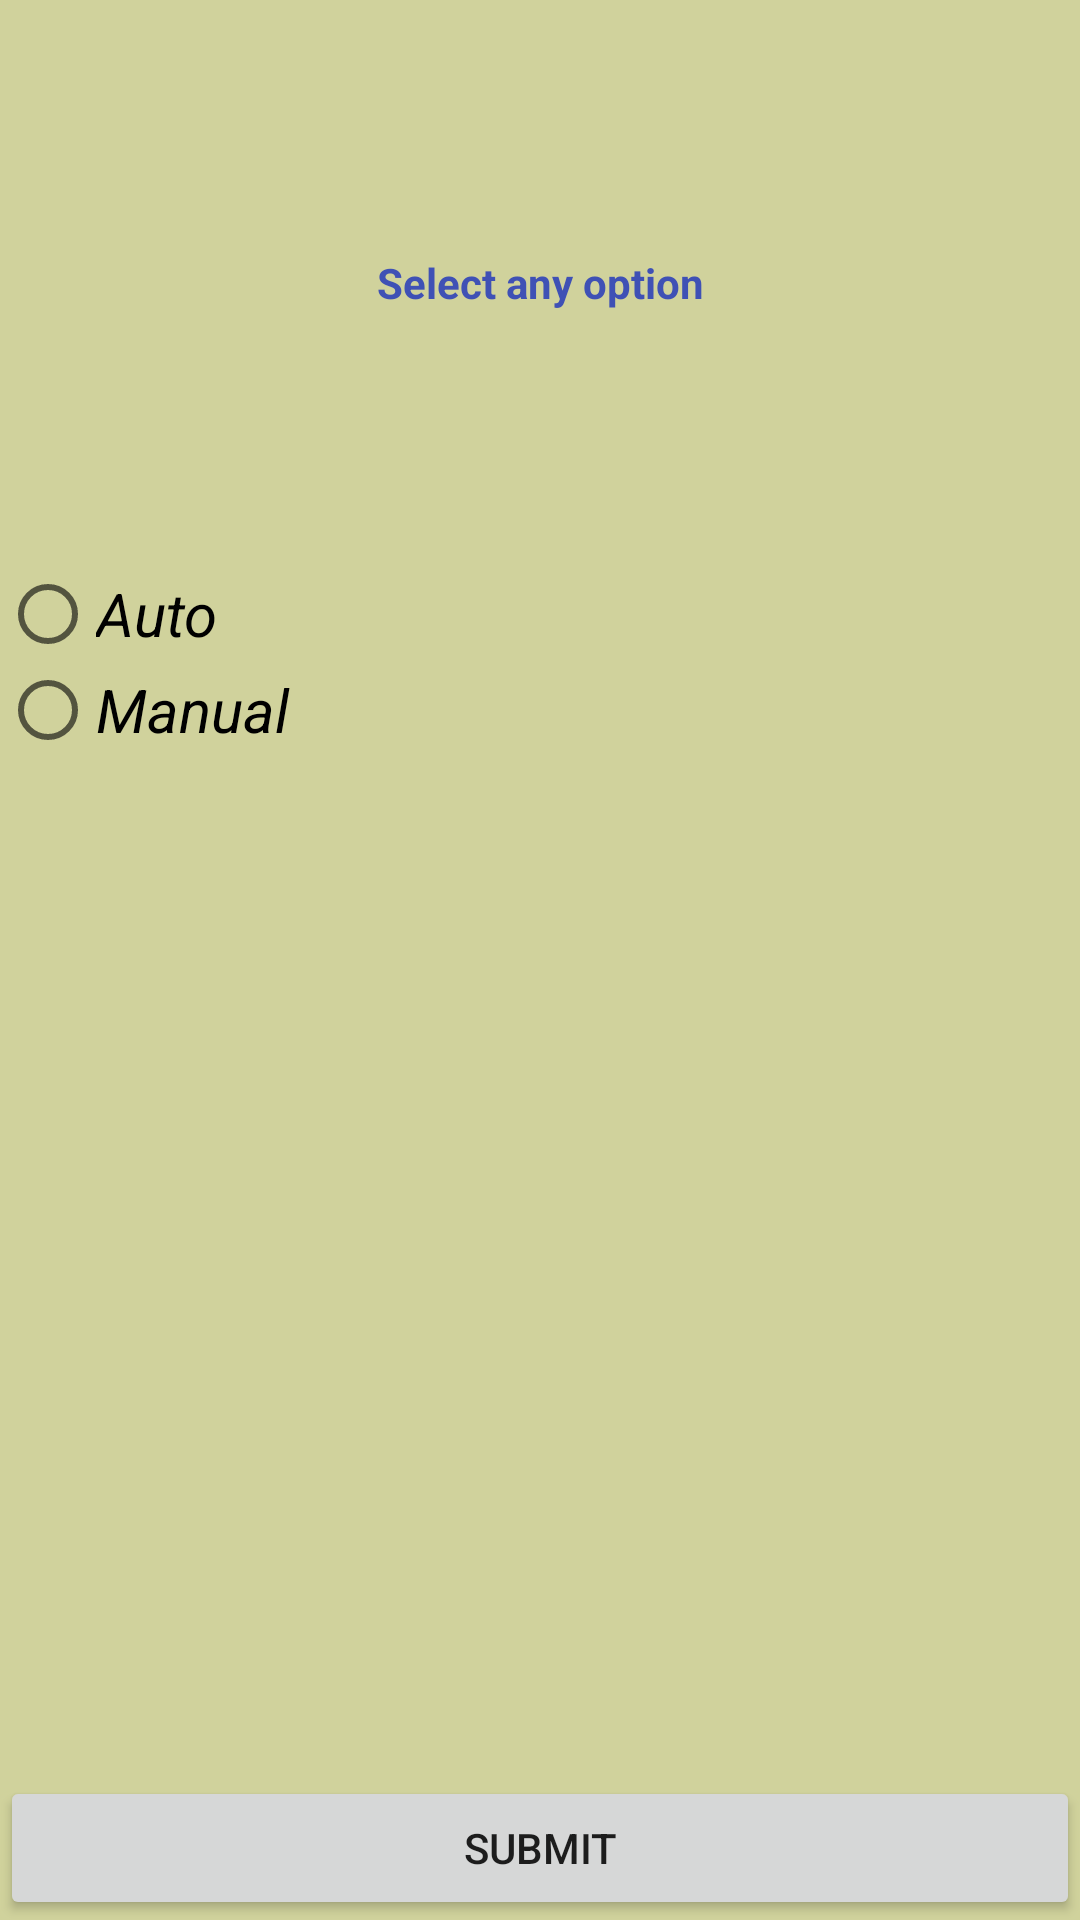

Here is an Android app screen rendered from its layout file. Give the layout XML and the strings, colors and styles it references.
<!-- AndroidManifest.xml: activity theme Base.Theme.AppCompat.Light.DarkActionBar -->
<!-- res/layout/activity_mode_setting.xml -->
<?xml version="1.0" encoding="utf-8"?>
<LinearLayout xmlns:android="http://schemas.android.com/apk/res/android"
    xmlns:app="http://schemas.android.com/apk/res-auto"
    xmlns:tools="http://schemas.android.com/tools"
    android:layout_width="match_parent"
    android:layout_height="match_parent"
    android:orientation="vertical"
    android:background="#d0d29c"
    android:weightSum="3"
    tools:context="com.example.mabia.smartpoultrymanagement.ModeSettingActivity">

    <TextView
        android:text="Select any option"
        style="@style/textView_style"
        android:layout_weight="1"
        android:textSize="@dimen/textview_big"
        android:id="@+id/TextStyle"
        android:textColor="@color/colorPrimary"/>

    <RadioGroup
        android:id="@+id/radioGroup"
        android:layout_width="fill_parent"
        android:layout_height="wrap_content"
        android:layout_weight="2"
        android:orientation="vertical">

        <RadioButton
            android:id="@+id/radioButton1"
            android:layout_width="fill_parent"
            android:layout_height="wrap_content"
            android:text="Auto"
            android:textStyle="italic"
            android:textSize="20sp"/>

        <RadioButton
            android:id="@+id/radioButton2"
            android:layout_width="fill_parent"
            android:layout_height="wrap_content"
            android:text="Manual"
            android:textStyle="italic"
            android:textSize="20sp"/>
    </RadioGroup>

    <Button
        android:id="@+id/mode_button"
        android:layout_width="match_parent"
        android:layout_height="wrap_content"
        android:enabled="true"
        android:text="Submit" />

</LinearLayout>
<!-- resources referenced by this layout -->
<resources>
  <color name="colorPrimary">#3F51B5</color>
  <style name="textView_style">
          <item name="android:gravity">center</item>
          <item name="android:layout_height">wrap_content</item>
          <item name="android:layout_width">match_parent</item>
          <item name="android:textColor">#f5f5f5</item>
          <item name="android:textStyle">bold</item>
      </style>
</resources>
